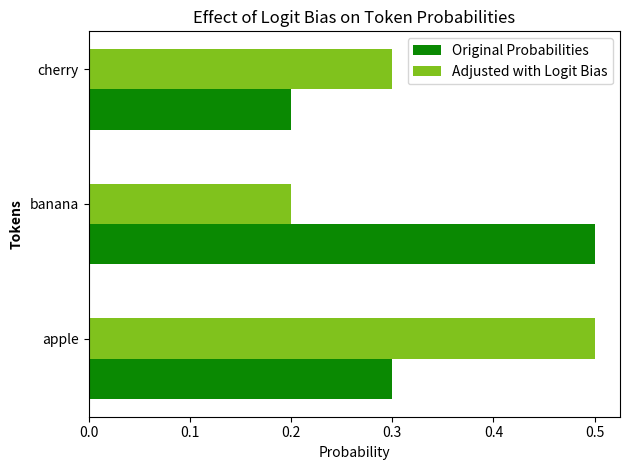

Here is the Python script that generated this plot:
import matplotlib.pyplot as plt

# Original probabilities
tokens = ['apple', 'banana', 'cherry']
probabilities = [0.3, 0.5, 0.2]

# Adjusted probabilities with logit bias
adjusted_probabilities = [0.5, 0.2, 0.3]

# Setting up the horizontal bar chart
barHeight = 0.3
r1 = range(len(probabilities))
r2 = [x + barHeight for x in r1]

plt.barh(r1, probabilities, height=barHeight, color=(10/255, 137/255, 2/255), align='center', label='Original Probabilities')
plt.barh(r2, adjusted_probabilities, height=barHeight, color=(128/255, 194/255, 29/255), align='center', label='Adjusted with Logit Bias')

# Labeling the chart
plt.ylabel('Tokens', fontweight='bold')
plt.yticks([r + barHeight for r in range(len(probabilities))], tokens)
plt.xlabel('Probability')
plt.title('Effect of Logit Bias on Token Probabilities')
plt.legend()

# Show the chart
plt.tight_layout()
plt.show()
